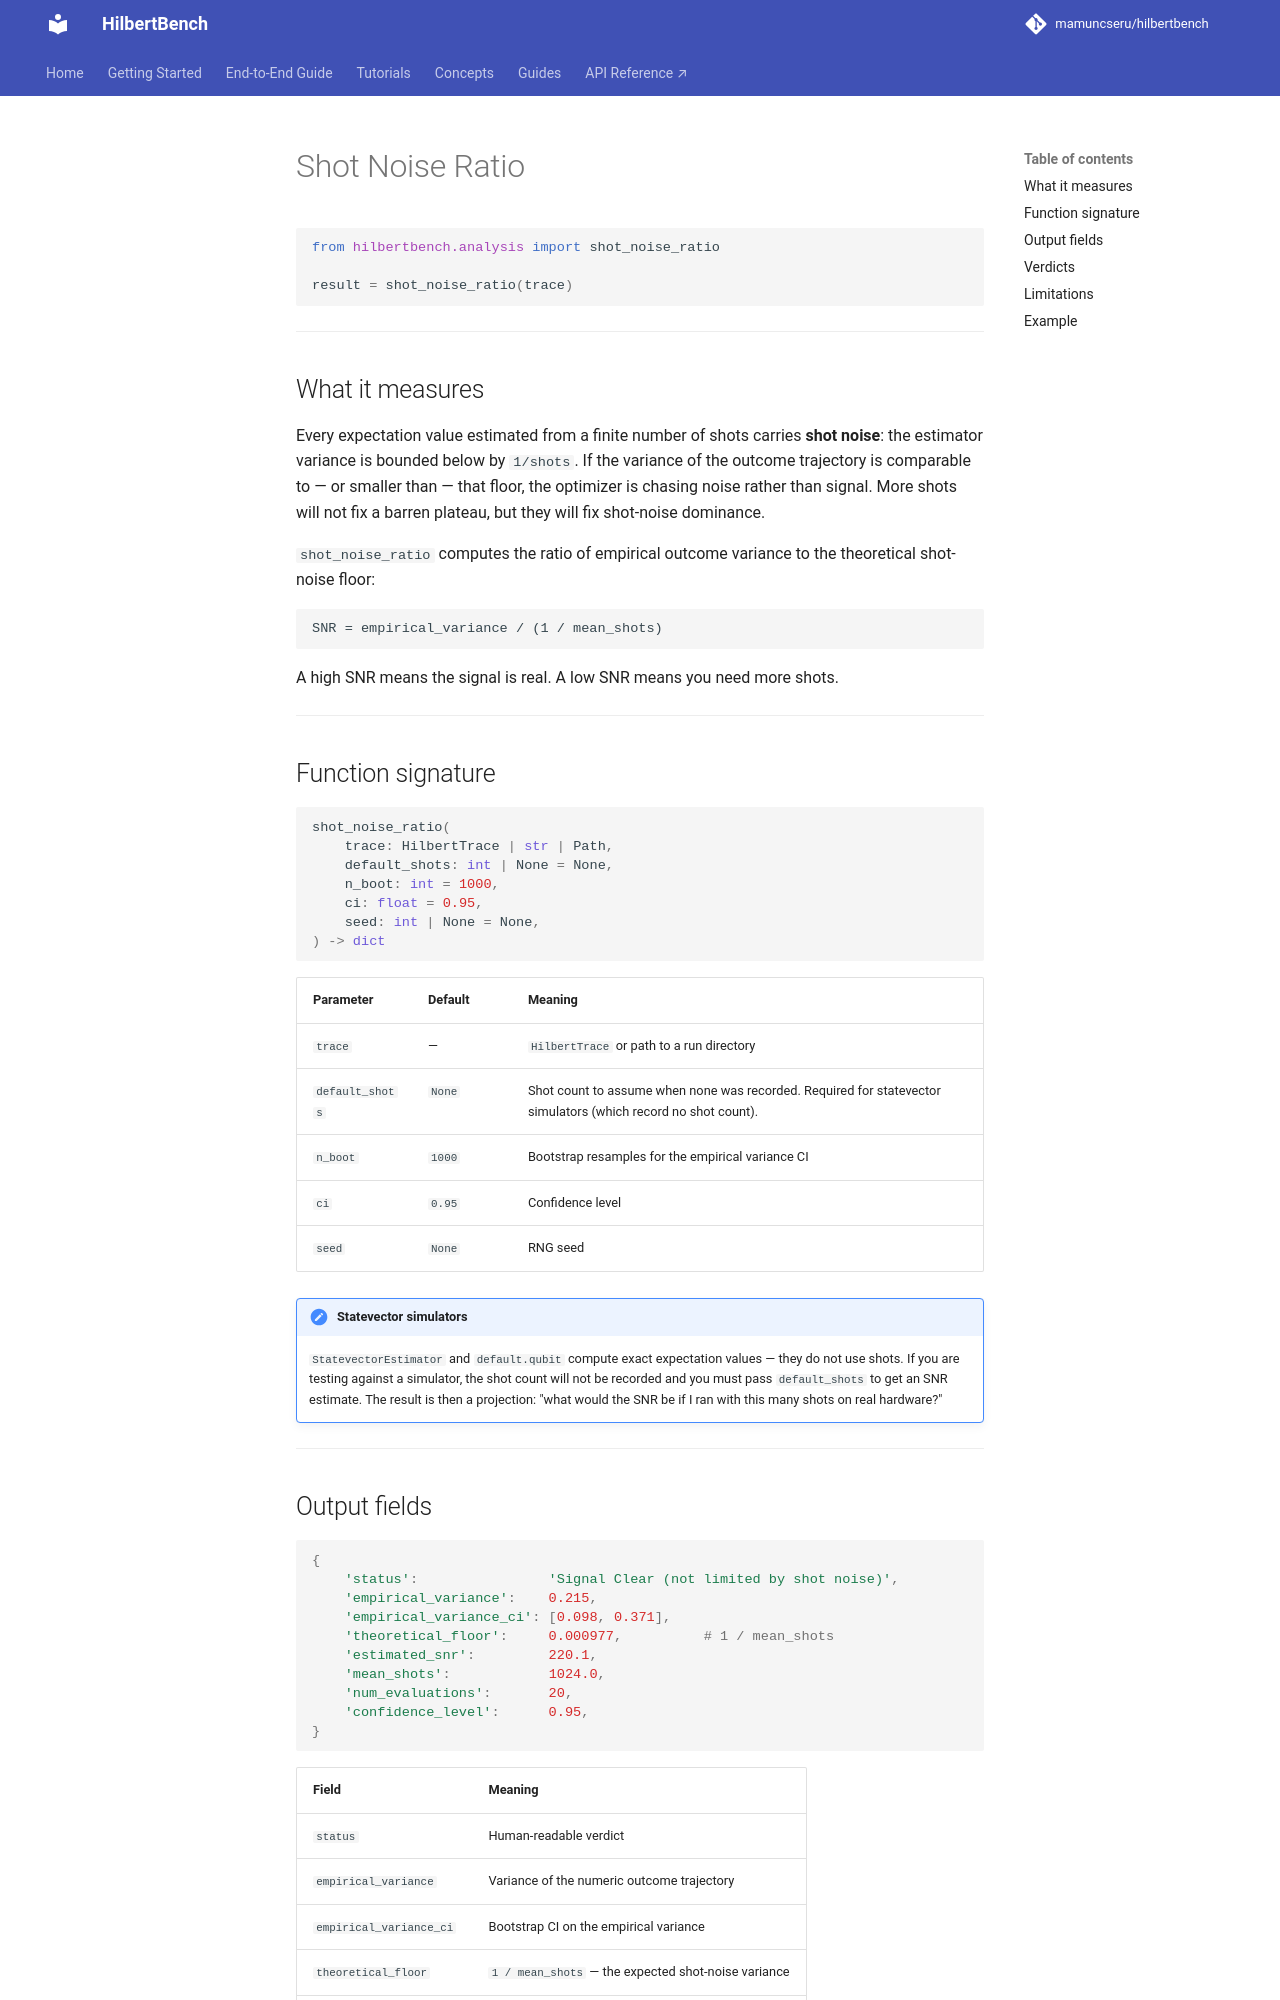

repository: mamuncseru/hilbertbench · page: analyzers/shot-noise/index.html · generator: mkdocs

# Shot Noise Ratio

```python
from hilbertbench.analysis import shot_noise_ratio

result = shot_noise_ratio(trace)
```

---

## What it measures

Every expectation value estimated from a finite number of shots carries
**shot noise**: the estimator variance is bounded below by `1/shots`. If the
variance of the outcome trajectory is comparable to — or smaller than — that
floor, the optimizer is chasing noise rather than signal. More shots will
not fix a barren plateau, but they will fix shot-noise dominance.

`shot_noise_ratio` computes the ratio of empirical outcome variance to the
theoretical shot-noise floor:

```
SNR = empirical_variance / (1 / mean_shots)
```

A high SNR means the signal is real. A low SNR means you need more shots.

---

## Function signature

```python
shot_noise_ratio(
    trace: HilbertTrace | str | Path,
    default_shots: int | None = None,
    n_boot: int = 1000,
    ci: float = 0.95,
    seed: int | None = None,
) -> dict
```

| Parameter | Default | Meaning |
|---|---|---|
| `trace` | — | `HilbertTrace` or path to a run directory |
| `default_shots` | `None` | Shot count to assume when none was recorded. Required for statevector simulators (which record no shot count). |
| `n_boot` | `1000` | Bootstrap resamples for the empirical variance CI |
| `ci` | `0.95` | Confidence level |
| `seed` | `None` | RNG seed |

!!! note "Statevector simulators"
    `StatevectorEstimator` and `default.qubit` compute exact expectation
    values — they do not use shots. If you are testing against a simulator,
    the shot count will not be recorded and you must pass `default_shots` to
    get an SNR estimate. The result is then a projection: "what would the SNR
    be if I ran with this many shots on real hardware?"

---
